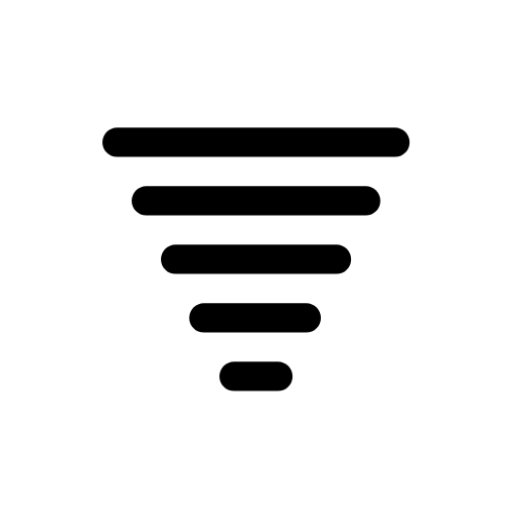
t = 0.00 s
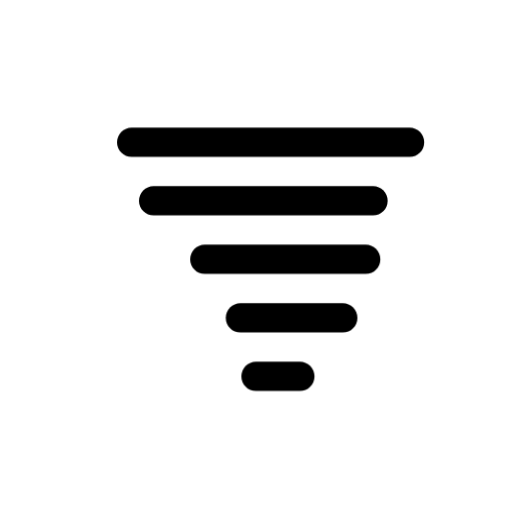
t = 1.50 s
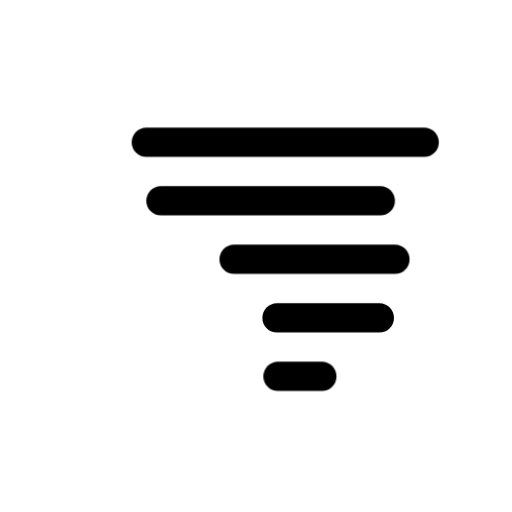
t = 3.00 s
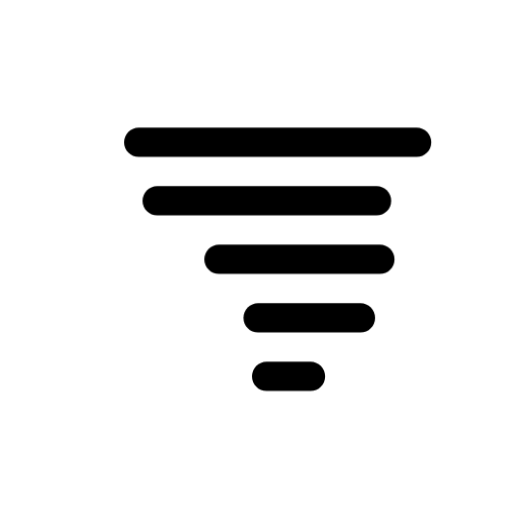
t = 4.50 s
t = 6.00 s: frame unchanged from t = 0.00 s, image omitted
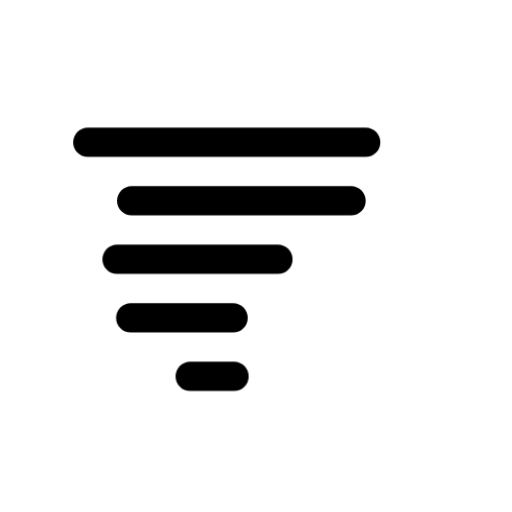
t = 9.00 s

The animated SVG that drew these frames (rendered in a browser with its animation timeline set to each time). Animation: 12 CSS @keyframes rules; frames cover the first 9.00 s, repeats indefinitely.

<svg
    version="1.1"
    id="tornado"
    class="climacon climacon_tornado"
    xmlns="http://www.w3.org/2000/svg"
    xmlns:xlink="http://www.w3.org/1999/xlink"
    x="0px"
    y="0px"
    viewBox="15 15 70 70"
    enable-background="new 15 15 70 70"
    xml:space="preserve">
    <style type="text/css"><![CDATA[

        svg{
            shape-rendering: geometricPrecision
        }

        g, path, circle, rect{
            -webkit-transform-origin: 50% 50%;
            -moz-transform-origin: 50% 50%;
            -o-transform-origin: 50% 50%;
            transform-origin: 50% 50%;

            -webkit-animation-duration: 12s;
            -moz-animation-duration: 12s;
            -o-animation-duration: 12s;
            animation-duration: 12s;

            -moz-animation-iteration-count: infinite;
            -webkit-animation-iteration-count: infinite;
            -o-animation-iteration-count: infinite;
            animation-iteration-count: infinite;

            -moz-animation-timing-function: linear;
            -webkit-animation-timing-function: linear;
            -o-animation-timing-function: linear;
            animation-timing-function: linear;

            -moz-animation-direction: normal;
            -webkit-animation-direction: normal;
            -o-animation-direction: normal;
            animation-direction: normal;
        }

        .climacon_component-stroke_tornadoLine{
            -webkit-animation-name:  translateTornado1;
            -moz-animation-name:  translateTornado1;
            -o-animation-name:  translateTornado1;
            animation-name:  translateTornado1;

            -webkit-animation-iteration-count: infinite;
            -moz-animation-iteration-count: infinite;
            -o-animation-iteration-count: infinite;
            animation-iteration-count: infinite;

            -webkit-animation-direction: alternate;
            -moz-animation-direction: alternate;
            -o-animation-direction: alternate;
            animation-direction: alternate;

            -webkit-animation-timing-function: ease-in-out;
            -moz-animation-timing-function: ease-in-out;
            -o-animation-timing-function: ease-in-out;
            animation-timing-function: ease-in-out;

            -webkit-animation-duration: 12s;
            -moz-animation-duration: 12s;
            -o-animation-duration: 12s;
            animation-duration: 12s;
        }
         
        .climacon_component-stroke_tornadoLine:nth-child(1){
            -webkit-animation-name:  translateTornado1;
            -moz-animation-name:  translateTornado1;
            -o-animation-name:  translateTornado1;
            animation-name:  translateTornado1;
        }

        .climacon_component-stroke_tornadoLine:nth-child(2){
            -webkit-animation-name:  translateTornado2;
            -moz-animation-name:  translateTornado2;
            -o-animation-name:  translateTornado2;
            animation-name:  translateTornado2;
        }

        .climacon_component-stroke_tornadoLine:nth-child(3){
            -webkit-animation-name:  translateTornado3;
            -moz-animation-name:  translateTornado3;
            -o-animation-name:  translateTornado3;
            animation-name:  translateTornado3;
        }

        .climacon_component-stroke_tornadoLine:nth-child(4){
            -webkit-animation-name:  translateTornado4;
            -moz-animation-name:  translateTornado4;
            -o-animation-name:  translateTornado4;
            animation-name:  translateTornado4;
        }

        .climacon_component-stroke_tornadoLine:nth-child(5){
            -webkit-animation-name:  translateTornado5;
            -moz-animation-name:  translateTornado5;
            -o-animation-name:  translateTornado5;
            animation-name:  translateTornado5;
        }

        .climacon_component-stroke_tornadoLine:nth-child(6){
            -webkit-animation-name:  translateTornado6;
            -moz-animation-name:  translateTornado6;
            -o-animation-name:  translateTornado6;
            animation-name:  translateTornado6;
        }

        @-webkit-keyframes translateTornado1 {
          0% {
            -webkit-transform: translateY(0);
          }

          25% {
            -webkit-transform: translateX(4px);
          }

          75% {
            -webkit-transform: translateX(-4px);
          }

          100% {
            -webkit-transform: translateX(0);
          }
        }

        @-webkit-keyframes translateTornado2 {
          0% {
            -webkit-transform: translateY(0);
          }

          25% {
            -webkit-transform: translateX(2px);
          }

          75% {
            -webkit-transform: translateX(-2px);
          }

          100% {
            -webkit-transform: translateX(0);
          }
        }

        @-webkit-keyframes translateTornado3 {
          0% {
           -webkit-transform: translateY(0);
          }

          25% {
           -webkit-transform: translateX(8px);
          }

          75% {
           -webkit-transform: translateX(-8px);
          }

          100% {
           -webkit-transform: translateX(0);
          }
        }

        @-webkit-keyframes translateTornado4 {
          0% {
            -webkit-transform: translateY(0);
          }

          25% {
            -webkit-transform: translateX(6px);
          }

          75% {
            -webkit-transform: translateX(-6px);
          }

          100% {
            -webkit-transform: translateX(0);
          }
        }

        @-webkit-keyframes translateTornado5 {
          0% {
            -webkit-transform: translateY(0);
          }

          25% {
            -webkit-transform: translateX(10px);
          }

          75% {
            -webkit-transform: translateX(-10px);
          }

          100% {
            -webkit-transform: translateX(0);
          }
        }

        @-webkit-keyframes translateTornado6 {
          0% {
            -webkit-transform: translateY(0);
          }

          25% {
            -webkit-transform: translateX(6px);
          }

          75% {
            -webkit-transform: translateX(-6px);
          }

          100% {
            -webkit-transform: translateX(0);
          }
        }

        @-moz-keyframes translateTornado1 {
          0% {
            -moz-transform: translateY(0);
          }

          25% {
            -moz-transform: translateX(4px);
          }

          75% {
            -moz-transform: translateX(-4px);
          }

          100% {
            -moz-transform: translateX(0);
          }
        }

        @-moz-keyframes translateTornado2 {
          0% {
            -moz-transform: translateY(0);
          }

          25% {
            -moz-transform: translateX(2px);
          }

          75% {
            -moz-transform: translateX(-2px);
          }

          100% {
            -moz-transform: translateX(0);
          }
        }

        @-moz-keyframes translateTornado3 {
          0% {
           -moz-transform: translateY(0);
          }

          25% {
           -moz-transform: translateX(8px);
          }

          75% {
           -moz-transform: translateX(-8px);
          }

          100% {
           -moz-transform: translateX(0);
          }
        }

        @-moz-keyframes translateTornado4 {
          0% {
            -moz-transform: translateY(0);
          }

          25% {
            -moz-transform: translateX(6px);
          }

          75% {
            -moz-transform: translateX(-6px);
          }

          100% {
            -moz-transform: translateX(0);
          }
        }

        @-moz-keyframes translateTornado5 {
          0% {
            -moz-transform: translateY(0);
          }

          25% {
            -moz-transform: translateX(10px);
          }

          75% {
            -moz-transform: translateX(-10px);
          }

          100% {
            -moz-transform: translateX(0);
          }
        }

        @-moz-keyframes translateTornado6 {
          0% {
            -moz-transform: translateY(0);
          }

          25% {
            -moz-transform: translateX(6px);
          }

          75% {
            -moz-transform: translateX(-6px);
          }

          100% {
            -moz-transform: translateX(0);
          }
        }

        @-o-keyframes translateTornado1 {
          0% {
            -o-transform: translateY(0);
          }

          25% {
            -o-transform: translateX(4px);
          }

          75% {
            -o-transform: translateX(-4px);
          }

          100% {
            -o-transform: translateX(0);
          }
        }

        @-o-keyframes translateTornado2 {
          0% {
            -o-transform: translateY(0);
          }

          25% {
            -o-transform: translateX(2px);
          }

          75% {
            -o-transform: translateX(-2px);
          }

          100% {
            -o-transform: translateX(0);
          }
        }

        @-o-keyframes translateTornado3 {
          0% {
           -o-transform: translateY(0);
          }

          25% {
           -o-transform: translateX(8px);
          }

          75% {
           -o-transform: translateX(-8px);
          }

          100% {
           -o-transform: translateX(0);
          }
        }

        @-o-keyframes translateTornado4 {
          0% {
            -o-transform: translateY(0);
          }

          25% {
            -o-transform: translateX(6px);
          }

          75% {
            -o-transform: translateX(-6px);
          }

          100% {
            -o-transform: translateX(0);
          }
        }

        @-o-keyframes translateTornado5 {
          0% {
            -o-transform: translateY(0);
          }

          25% {
            -o-transform: translateX(10px);
          }

          75% {
            -o-transform: translateX(-10px);
          }

          100% {
            -o-transform: translateX(0);
          }
        }

        @-o-keyframes translateTornado6 {
          0% {
            -o-transform: translateY(0);
          }

          25% {
            -o-transform: translateX(6px);
          }

          75% {
            -o-transform: translateX(-6px);
          }

          100% {
            -o-transform: translateX(0);
          }
        }
        @keyframes translateTornado1 {
          0% {
            transform: translateY(0);
          }

          25% {
            transform: translateX(4px);
          }

          75% {
            transform: translateX(-4px);
          }

          100% {
            transform: translateX(0);
          }
        }

        @keyframes translateTornado2 {
          0% {
            transform: translateY(0);
          }

          25% {
            transform: translateX(2px);
          }

          75% {
            transform: translateX(-2px);
          }

          100% {
            transform: translateX(0);
          }
        }

        @keyframes translateTornado3 {
          0% {
           transform: translateY(0);
          }

          25% {
           transform: translateX(8px);
          }

          75% {
           transform: translateX(-8px);
          }

          100% {
           transform: translateX(0);
          }
        }

        @keyframes translateTornado4 {
          0% {
            transform: translateY(0);
          }

          25% {
            transform: translateX(6px);
          }

          75% {
            transform: translateX(-6px);
          }

          100% {
            transform: translateX(0);
          }
        }

        @keyframes translateTornado5 {
          0% {
            transform: translateY(0);
          }

          25% {
            transform: translateX(10px);
          }

          75% {
            transform: translateX(-10px);
          }

          100% {
            transform: translateX(0);
          }
        }

        @keyframes translateTornado6 {
          0% {
            transform: translateY(0);
          }

          25% {
            transform: translateX(6px);
          }

          75% {
            transform: translateX(-6px);
          }

          100% {
            transform: translateX(0);
          }
        }

    ]]></style>
    <g class="climacon_iconWrap climacon_iconWrap-tornado">
        <g class="climacon_componentWrap climacon_componentWrap-tornado">
            <path
            class="climacon_component climacon_component-stroke climacon_component-stroke_tornadoLine"
            d="M68.997,36.459H31.002c-1.104,0-2-0.896-2-1.999c0-1.104,0.896-2,2-2h37.995c1.104,0,2,0.896,2,2C70.997,35.563,70.102,36.459,68.997,36.459z"/>
            <path
            class="climacon_component climacon_component-stroke climacon_component-stroke_tornadoLine"
            d="M35.002,40.459h29.996c1.104,0,2,0.896,2,2s-0.896,1.999-2,1.999H35.002c-1.104,0-2-0.896-2-1.999C33.002,41.354,33.898,40.459,35.002,40.459z"/>
            <path
            class="climacon_component climacon_component-stroke climacon_component-stroke_tornadoLine"
            d="M39.001,48.458h21.998c1.104,0,1.999,0.896,1.999,1.999c0,1.104-0.896,2-1.999,2H39.001c-1.104,0-1.999-0.896-1.999-2C37.002,49.354,37.897,48.458,39.001,48.458z"/>
            <path
            class="climacon_component climacon_component-stroke climacon_component-stroke_tornadoLine"
            d="M47,64.456h6c1.104,0,2,0.896,2,1.999s-0.896,2-2,2H47c-1.104,0-2-0.896-2-2S45.896,64.456,47,64.456z"/>
            <path
            class="climacon_component climacon_component-stroke climacon_component-stroke_tornadoLine"
            d="M40.869,58.456c0-1.104,0.896-1.999,2-1.999h13.998c1.104,0,2,0.896,2,1.999c0,1.104-0.896,2-2,2H42.869C41.765,60.456,40.869,59.561,40.869,58.456z"/>
        </g>
    </g>
</svg><!-- tornado -->
